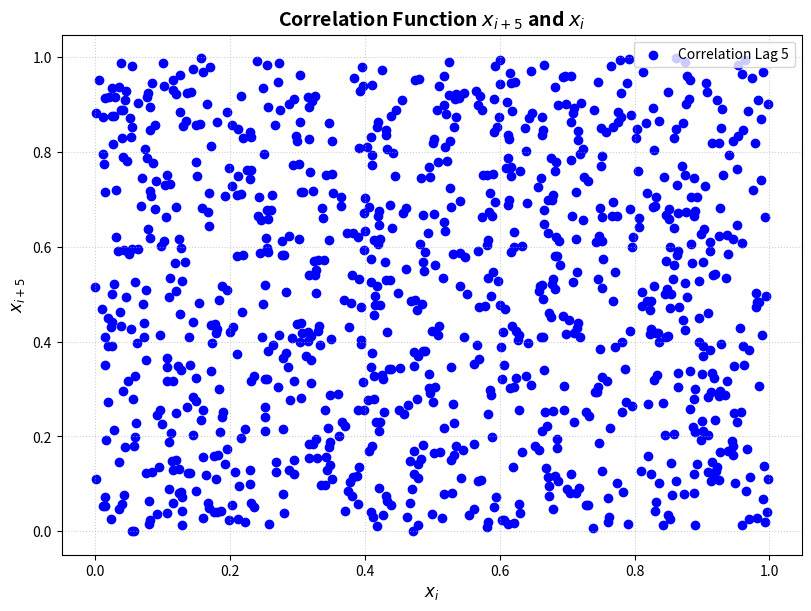

The matplotlib source for this figure:
##############################################################
# Problem 2
##############################################################

import matplotlib.pyplot as plt 

m = 32768  # definig m as global as i will need it in the plot

def lcg_generator(N,x0): # No. of element taht i want in the array, x0 is the seed here
    a = 1103515245
    c = 12345
    m = 32768 
    i = 0 # using it here as counter  
    random_array = []
    while i < N : 
        x1  = (a*x0 + c) % m
        random_array.append(x1)
        x0 = x1
        i +=1 
    for idx,val in enumerate(random_array) : 
        random_array[idx] = val/m
    return random_array

def correlation_func(rand_num_list,k): # rand_arr is the random nuumber array and k is the lag between x_i and x_(i+k)
    y = rand_num_list[k:]
    x = rand_num_list[:-k] 
    print(len(x))
    print(len(y))
    return [x,y]

def plt_correlation(x, y, k): 
    fig, ax = plt.subplots(figsize=(8, 6), layout="constrained")
    ax.scatter(x, y, label=f'Correlation Lag {k}', color='blue')
    ax.set_title(f'Correlation Function $x_{{i+{k}}}$ and $x_i$', fontsize=14, fontweight='bold')
    ax.set_xlabel('$x_i$', fontsize=12)
    ax.set_ylabel(f'$x_{{i+{k}}}$', fontsize=12)
    ax.grid(True, linestyle=':', alpha=0.6)   
    ax.legend(loc='upper right')
    plt.show()

random_array = lcg_generator(1000, 24)
xy = correlation_func(random_array,5)
x = xy[0]
y = xy[1]
plt_correlation(x,y,5)

## end of the problem
